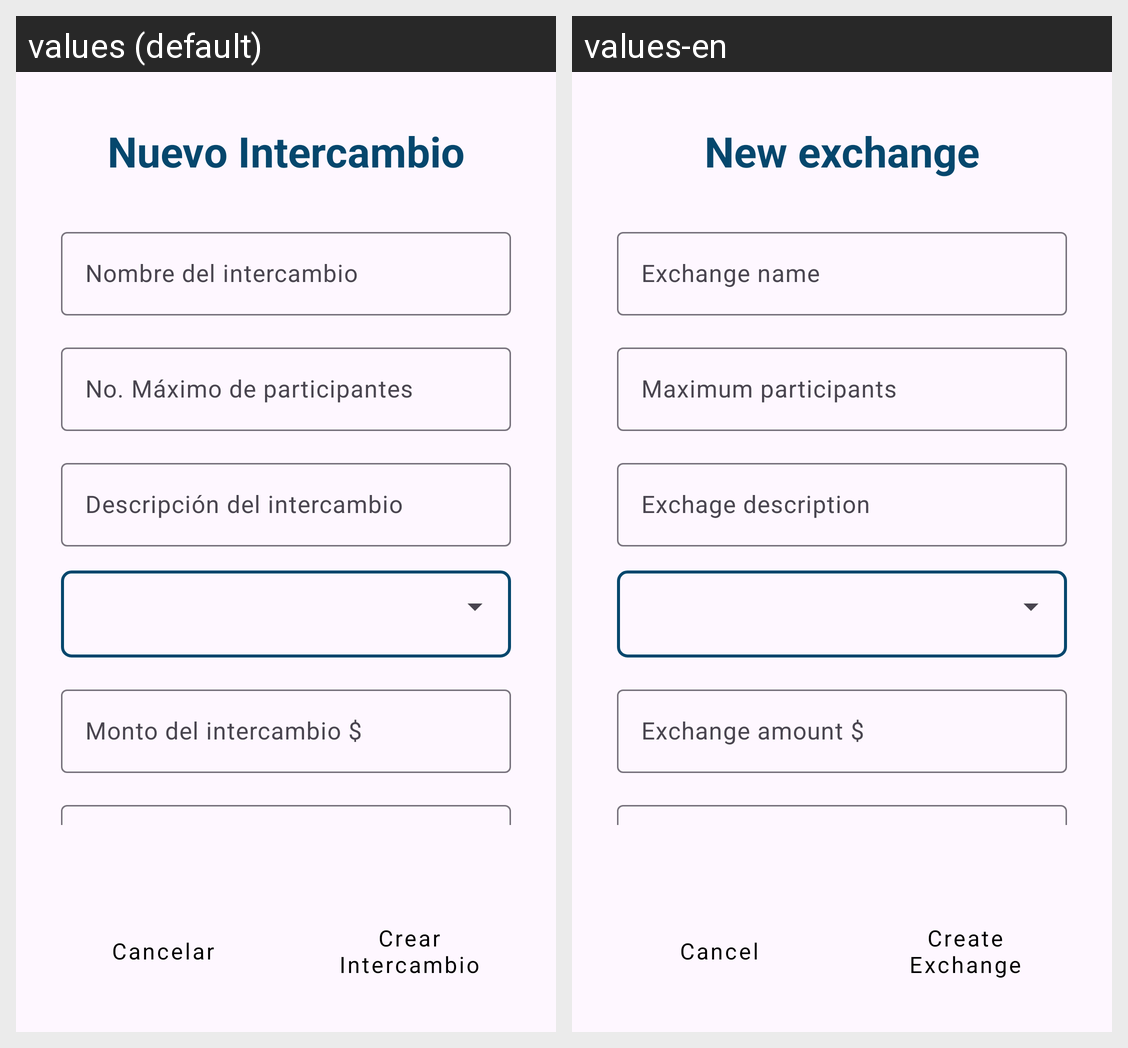

Translations of the strings shown on this Android screen, per locale in the grid:
Android screen res/layout/nuevo_intercambio.xml rendered under 2 locales, left to right: values (default), values-en. Device: Nexus 5 (rendered at 1080×1920; each locale shown at half size, 540×960, under a caption strip naming it); theme Theme.Intercambios.
Strings drawn on this screen, with the default value and each locale's value (text and hints the layout hard-codes, and strings that could not be matched under every locale, appear in the picture but are not listed):

nuevo_intercambio
  values: Nuevo Intercambio
  values-en: New exchange

cancelar
  values: Cancelar
  values-en: Cancel

crear_intercambio
  values: Crear Intercambio
  values-en: Create Exchange
